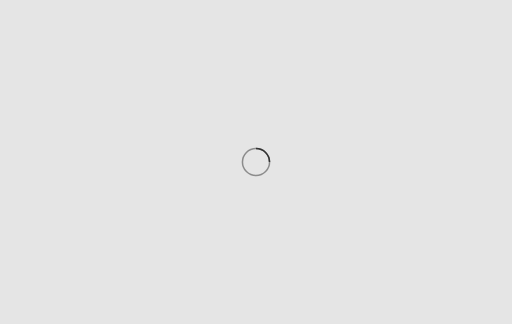
t = 0.00 s
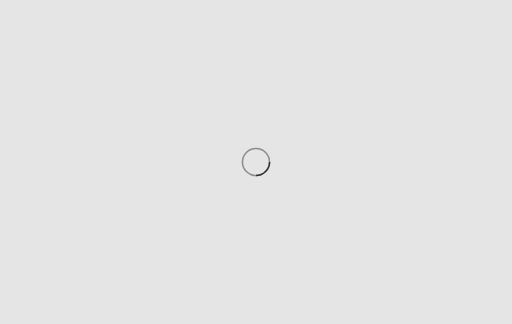
t = 0.25 s
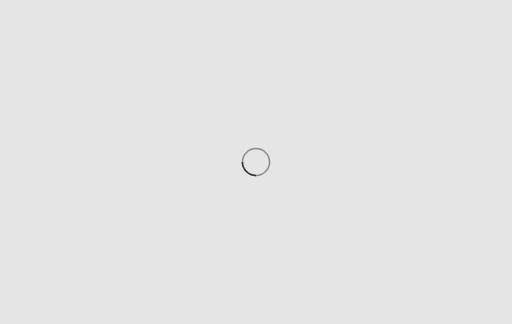
t = 0.50 s
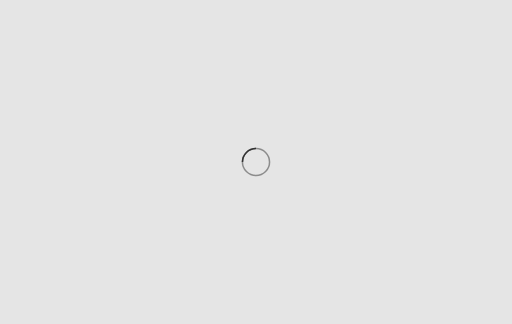
t = 0.75 s

The animated SVG that drew these frames (rendered in a browser with its animation timeline set to each time). Animation: 1 SMIL element (animateTransform=1); one cycle of 1.00 s, repeats indefinitely.

<?xml version="1.0" standalone="no"?>
        <!DOCTYPE svg PUBLIC "-//W3C//DTD SVG 1.1//EN" 
        "http://www.w3.org/Graphics/SVG/1.1/DTD/svg11.dtd">
        <svg  style="background-color: rgba(0,0,0,0.1)" width="680" height="430" viewBox="0 0 680 430" xmlns="http://www.w3.org/2000/svg" stroke="#333">
            <g fill="none" fill-rule="evenodd">
                <g transform="translate(322 197)" stroke-width="2">
                    <circle stroke-opacity=".5" cx="18" cy="18" r="18"/>
                    <path d="M36 18c0-9.94-8.06-18-18-18">
                        <animateTransform
                            attributeName="transform"
                            type="rotate"
                            from="0 18 18"
                            to="360 18 18"
                            dur="1s"
                            repeatCount="indefinite"/>
                    </path>
                </g>
            </g>
        </svg>
        